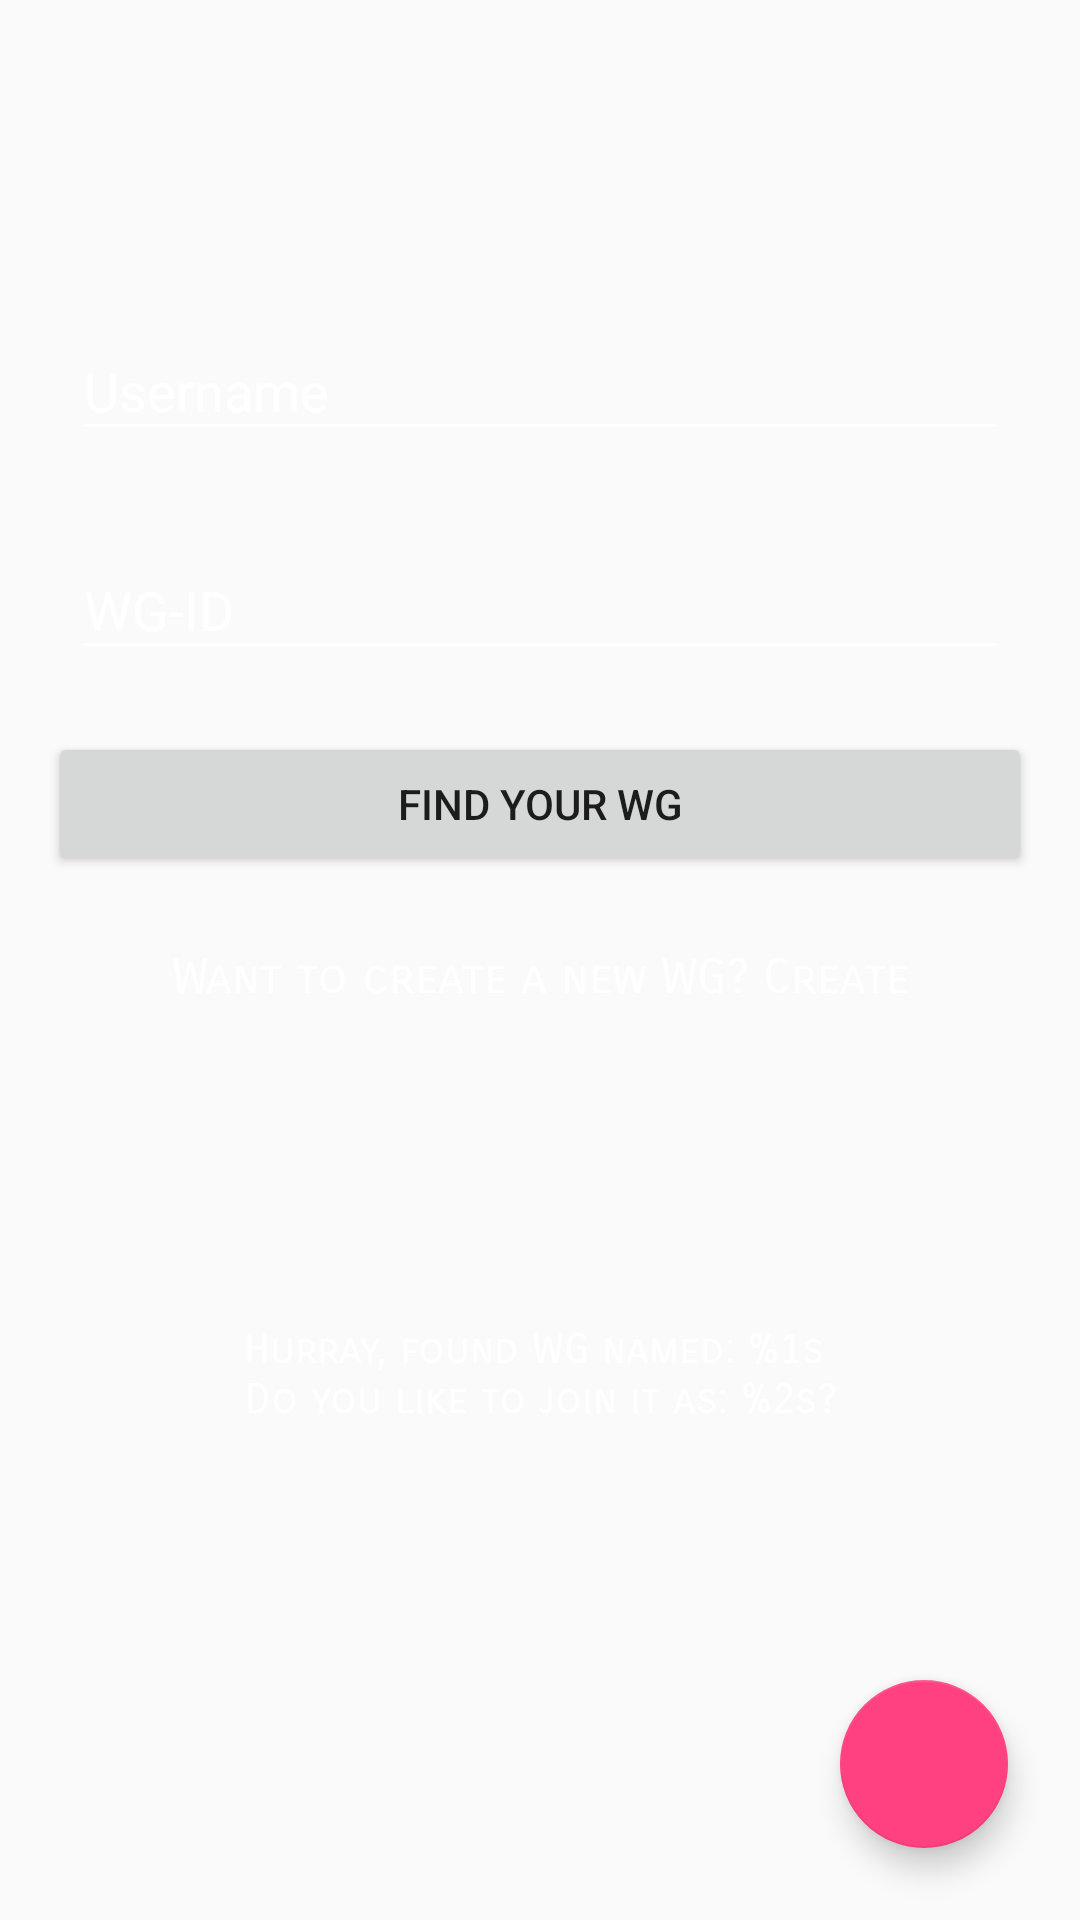

Android layout source for this screen:
<!-- AndroidManifest.xml: application theme AppTheme -->
<!-- res/layout/fragment_find_wg.xml -->
<?xml version="1.0" encoding="utf-8"?>
<android.support.constraint.ConstraintLayout xmlns:android="http://schemas.android.com/apk/res/android"
    xmlns:app="http://schemas.android.com/apk/res-auto"
    xmlns:tools="http://schemas.android.com/tools"
    android:id="@+id/content"
    android:layout_width="match_parent"
    android:layout_height="match_parent"
    tools:context=".LoginFlow.WGFormActivity">

    <ProgressBar
        android:id="@+id/progressBar2"
        style="?android:attr/progressBarStyleHorizontal"
        android:layout_width="0dp"
        android:layout_height="wrap_content"
        android:layout_marginTop="32dp"
        android:indeterminate="true"
        android:visibility="invisible"
        app:layout_constraintEnd_toEndOf="parent"
        app:layout_constraintHorizontal_bias="0.0"
        app:layout_constraintStart_toStartOf="parent"
        app:layout_constraintTop_toTopOf="parent" />

    <android.support.design.widget.TextInputLayout
        android:id="@+id/textInputLayout"
        style="@style/EditTextStyle"
        android:layout_width="match_parent"
        android:layout_height="65dp"
        android:layout_marginEnd="16dp"
        android:layout_marginStart="16dp"
        android:layout_marginTop="50dp"
        app:layout_constraintEnd_toEndOf="parent"
        app:layout_constraintHorizontal_bias="0.0"
        app:layout_constraintStart_toStartOf="parent"
        app:layout_constraintTop_toBottomOf="@+id/progressBar2">

        <EditText
            android:id="@+id/input_usrname"
            style="@style/SmallerTextStyle"
            android:layout_width="match_parent"
            android:layout_height="wrap_content"
            android:hint="Username"
            android:inputType="text" />
    </android.support.design.widget.TextInputLayout>

    <android.support.design.widget.TextInputLayout
        android:id="@+id/textInputLayout2"
        style="@style/EditTextStyle"
        android:layout_width="match_parent"
        android:layout_height="65dp"
        android:layout_marginEnd="16dp"
        android:layout_marginStart="16dp"
        android:layout_marginTop="8dp"
        app:layout_constraintEnd_toEndOf="parent"
        app:layout_constraintHorizontal_bias="0.0"
        app:layout_constraintStart_toStartOf="parent"
        app:layout_constraintTop_toBottomOf="@+id/textInputLayout">

        <EditText
            android:id="@+id/input_wg_id"
            style="@style/SmallerTextStyle"
            android:layout_width="match_parent"
            android:layout_height="wrap_content"
            android:hint="WG-ID"
            android:inputType="text" />
    </android.support.design.widget.TextInputLayout>

    <android.support.v7.widget.AppCompatButton
        android:id="@+id/btnFind"
        android:layout_width="fill_parent"
        android:layout_height="wrap_content"
        android:layout_marginEnd="16dp"
        android:layout_marginStart="16dp"
        android:layout_marginTop="8dp"
        android:padding="12dp"
        android:text="@string/find_wg"
        app:layout_constraintEnd_toEndOf="parent"
        app:layout_constraintStart_toStartOf="parent"
        app:layout_constraintTop_toBottomOf="@+id/textInputLayout2" />


    <TextView
        android:id="@+id/link_createWG"
        style="@style/EditTextStyle"
        android:layout_width="fill_parent"
        android:layout_height="0dp"
        android:layout_marginEnd="8dp"
        android:layout_marginStart="8dp"
        android:layout_marginTop="24dp"
        android:gravity="center"
        android:text="@string/create_wg"
        android:textSize="16sp"
        app:layout_constraintEnd_toEndOf="parent"
        app:layout_constraintStart_toStartOf="parent"
        app:layout_constraintTop_toBottomOf="@+id/btnFind" />

    <LinearLayout
        android:id="@+id/linLayout"
        android:layout_width="match_parent"
        android:layout_height="246dp"
        android:gravity="center"
        android:orientation="vertical"
        android:visibility="visible"
        app:layout_constraintEnd_toEndOf="parent"
        app:layout_constraintHorizontal_bias="1.0"
        app:layout_constraintStart_toStartOf="parent"
        app:layout_constraintTop_toBottomOf="@+id/link_createWG">

        <TextView
            android:id="@+id/textView2"
            style="@style/EditTextStyle"
            android:layout_width="match_parent"
            android:layout_height="wrap_content"
            android:gravity="center"
            android:text="@string/found_wg" />

    </LinearLayout>

    <android.support.design.widget.FloatingActionButton
        android:id="@+id/continueButton"
        android:layout_width="wrap_content"
        android:layout_height="wrap_content"
        android:layout_marginBottom="24dp"
        android:layout_marginEnd="24dp"
        android:clickable="true"
        android:focusable="true"
        android:src="@drawable/ic_forward_arrow"
        android:backgroundTint="@color/colorAccent"
        app:layout_constraintBottom_toBottomOf="parent"
        app:layout_constraintEnd_toEndOf="parent" />

</android.support.constraint.ConstraintLayout>
<!-- resources referenced by this layout -->
<resources>
  <color name="colorAccent">#FF4081</color>
  <string name="create_wg">Want to create a new WG? Create</string>
  <string name="find_wg">Find your WG</string>
  <string name="found_wg">Hurray, found WG named: %1s \nDo you like to join it as: %2s?</string>
  <style name="EditTextStyle">
          <item name="android:layout_width">300dp</item>
          <item name="android:layout_height">wrap_content</item>
          <item name="android:textColor">@color/colorWhite</item>
          <item name="android:textColorHint">@color/colorWhite</item>
          <item name="android:fontFamily">sans-serif-smallcaps</item>
          <item name="android:backgroundTint">@color/colorWhite</item>
          <item name="android:layout_marginBottom">8dp</item>
          <item name="android:layout_marginEnd">8dp</item>
          <item name="android:layout_marginTop">8dp</item>
          <item name="android:layout_marginStart">8dp</item>
      </style>
  <style name="SmallerTextStyle">
          <item name="android:layout_width">wrap_content</item>
          <item name="android:layout_height">wrap_content</item>
          <item name="android:textColor">@color/colorWhite</item>
          <item name="android:textColorHint">@color/colorWhite</item>
          <item name="android:backgroundTint">@color/colorWhite</item>
          <item name="android:layout_marginBottom">8dp</item>
          <item name="android:layout_marginEnd">8dp</item>
          <item name="android:layout_marginTop">8dp</item>
          <item name="android:layout_marginStart">8dp</item>
      </style>
  <style name="AppTheme" parent="Theme.AppCompat.Light.NoActionBar">
          
          <item name="colorPrimary">@color/colorPrimary</item>
          <item name="colorPrimaryDark">@color/colorPrimaryDark</item>
          <item name="colorAccent">@color/colorAccent</item>
          <item name="android:windowTranslucentStatus">true</item>
      </style>
  <color name="colorWhite">#FFFFFF</color>
  <color name="colorPrimary">#3F51B5</color>
  <color name="colorPrimaryDark">#303F9F</color>
</resources>
